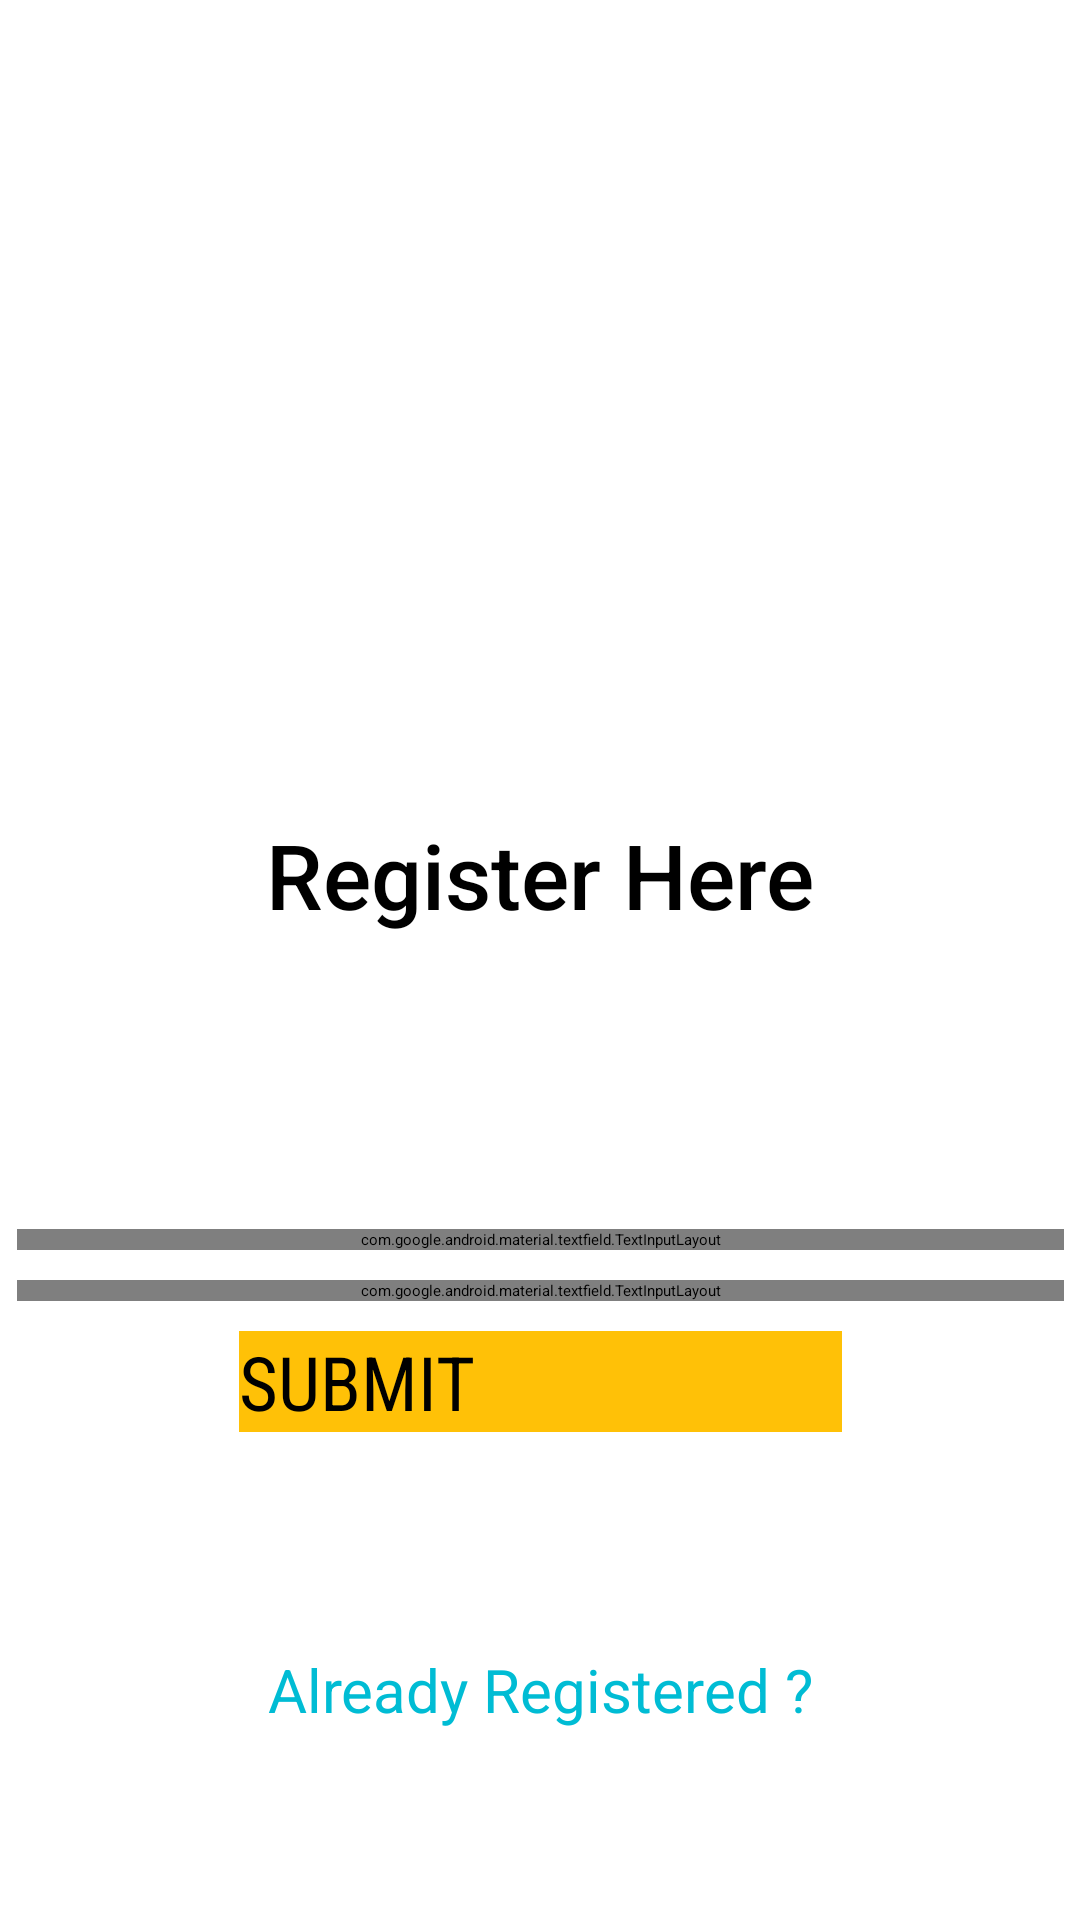

Here is an Android app screen rendered from its layout file. Give the layout XML and the strings, colors and styles it references.
<!-- AndroidManifest.xml: application theme Theme.MyVideoMaker -->
<!-- res/layout/activity_main.xml -->
<?xml version="1.0" encoding="utf-8"?>
<androidx.constraintlayout.widget.ConstraintLayout xmlns:android="http://schemas.android.com/apk/res/android"
    xmlns:app="http://schemas.android.com/apk/res-auto"
    xmlns:tools="http://schemas.android.com/tools"
    android:layout_width="match_parent"
    android:layout_height="match_parent"
    android:orientation="vertical"
    android:background="@drawable/gradient_bg"
    android:gravity="center_horizontal"
    tools:context=".MainActivity">


    <ImageView
        android:id="@+id/imageView"
        android:layout_width="200dp"
        android:layout_height="200dp"
        app:layout_constraintBottom_toBottomOf="parent"
        app:layout_constraintEnd_toEndOf="parent"
        app:layout_constraintHorizontal_bias="0.497"
        app:layout_constraintStart_toStartOf="parent"
        app:layout_constraintTop_toTopOf="parent"
        app:layout_constraintVertical_bias="0.06"
        app:srcCompat="@drawable/ic_baseline_person_24"
        tools:ignore="VectorDrawableCompat" />


    <LinearLayout
        android:id="@+id/linearLayout"
        android:layout_width="349dp"
        android:layout_height="wrap_content"
        android:layout_marginTop="10dp"
        android:layout_marginBottom="10dp"
        android:orientation="vertical"
        app:layout_constraintBottom_toBottomOf="parent"
        app:layout_constraintEnd_toEndOf="parent"
        app:layout_constraintStart_toStartOf="parent"
        app:layout_constraintTop_toTopOf="parent"
        app:layout_constraintVertical_bias="0.737">

        <com.google.android.material.textfield.TextInputLayout
            android:id="@+id/email"
            style="@style/Widget.MaterialComponents.TextInputLayout.OutlinedBox"
            android:layout_width="match_parent"
            android:layout_height="wrap_content"
            android:hint="Your Email"
            android:textColorHint="@color/colorPrimaryDark">

            <com.google.android.material.textfield.TextInputEditText
                android:layout_width="match_parent"
                android:layout_height="wrap_content"
                android:inputType="textEmailAddress" />
        </com.google.android.material.textfield.TextInputLayout>

        <com.google.android.material.textfield.TextInputLayout
            android:id="@+id/pwd"
            style="@style/Widget.MaterialComponents.TextInputLayout.OutlinedBox"
            android:layout_width="match_parent"
            android:layout_height="wrap_content"
            android:layout_marginTop="10dp"
            android:hint="Your Password"
            android:textColorHint="@color/colorPrimaryDark"
            app:passwordToggleEnabled="true">

            <com.google.android.material.textfield.TextInputEditText
                android:layout_width="match_parent"
                android:layout_height="wrap_content"
                android:inputType="textPassword" />
        </com.google.android.material.textfield.TextInputLayout>

        <Button
            android:layout_width="201dp"
            android:layout_height="wrap_content"
            android:layout_gravity="center_horizontal"
            android:layout_marginTop="10dp"
            android:layout_marginBottom="10dp"
            android:background="@color/buttonbg"
            android:fontFamily="sans-serif-condensed"
            android:onClick="singup"
            android:text="SUBMIT"
            android:textColor="#000"
            android:textSize="25sp" />

    </LinearLayout>

    <TextView
        android:id="@+id/textView"
        android:layout_width="wrap_content"
        android:layout_height="53dp"
        android:fontFamily="sans-serif-medium"
        android:text="Register Here"
        android:textSize="30sp"
        app:layout_constraintBottom_toBottomOf="parent"
        app:layout_constraintEnd_toEndOf="parent"
        app:layout_constraintStart_toStartOf="parent"
        app:layout_constraintTop_toTopOf="parent"
        app:layout_constraintVertical_bias="0.462" />

    <ProgressBar
        android:id="@+id/progressBar3"
        style="?android:attr/progressBarStyle"
        android:layout_width="wrap_content"
        android:layout_height="wrap_content"
        app:layout_constraintBottom_toBottomOf="parent"
        app:layout_constraintEnd_toEndOf="parent"
        app:layout_constraintHorizontal_bias="0.498"
        app:layout_constraintStart_toStartOf="parent"
        app:layout_constraintTop_toTopOf="parent"
        android:visibility="invisible"
        app:layout_constraintVertical_bias="0.459" />

    <TextView
        android:id="@+id/textView2"
        android:layout_width="wrap_content"
        android:textSize="20sp"
        android:textColor="#00BCD4"
        android:layout_height="36dp"
        android:text="Already Registered ?"
        android:onClick="gotosignin"
        app:layout_constraintBottom_toBottomOf="parent"
        app:layout_constraintEnd_toEndOf="parent"
        app:layout_constraintStart_toStartOf="parent"
        app:layout_constraintTop_toTopOf="parent"
        app:layout_constraintVertical_bias="0.91" />


</androidx.constraintlayout.widget.ConstraintLayout>
<!-- resources referenced by this layout -->
<resources>
  <color name="buttonbg">#FFC107</color>
  <color name="colorPrimaryDark">#3700B3</color>
  <style name="Theme.MyVideoMaker" parent="Theme.MaterialComponents.DayNight.DarkActionBar">
          
          <item name="colorPrimary">@color/purple_500</item>
          <item name="colorPrimaryVariant">@color/purple_700</item>
          <item name="colorOnPrimary">@color/white</item>
          
          <item name="colorSecondary">@color/teal_200</item>
          <item name="colorSecondaryVariant">@color/teal_700</item>
          <item name="colorOnSecondary">@color/black</item>
          
          <item name="android:statusBarColor" tools:targetApi="l">?attr/colorPrimaryVariant</item>
          
      </style>
  <color name="purple_500">#673AB7</color>
  <color name="purple_700">#692ED1</color>
  <color name="white">#FAF4F3</color>
  <color name="teal_200">#3A883E</color>
  <color name="teal_700">#8BC34A</color>
  <color name="black">#141313</color>
</resources>
